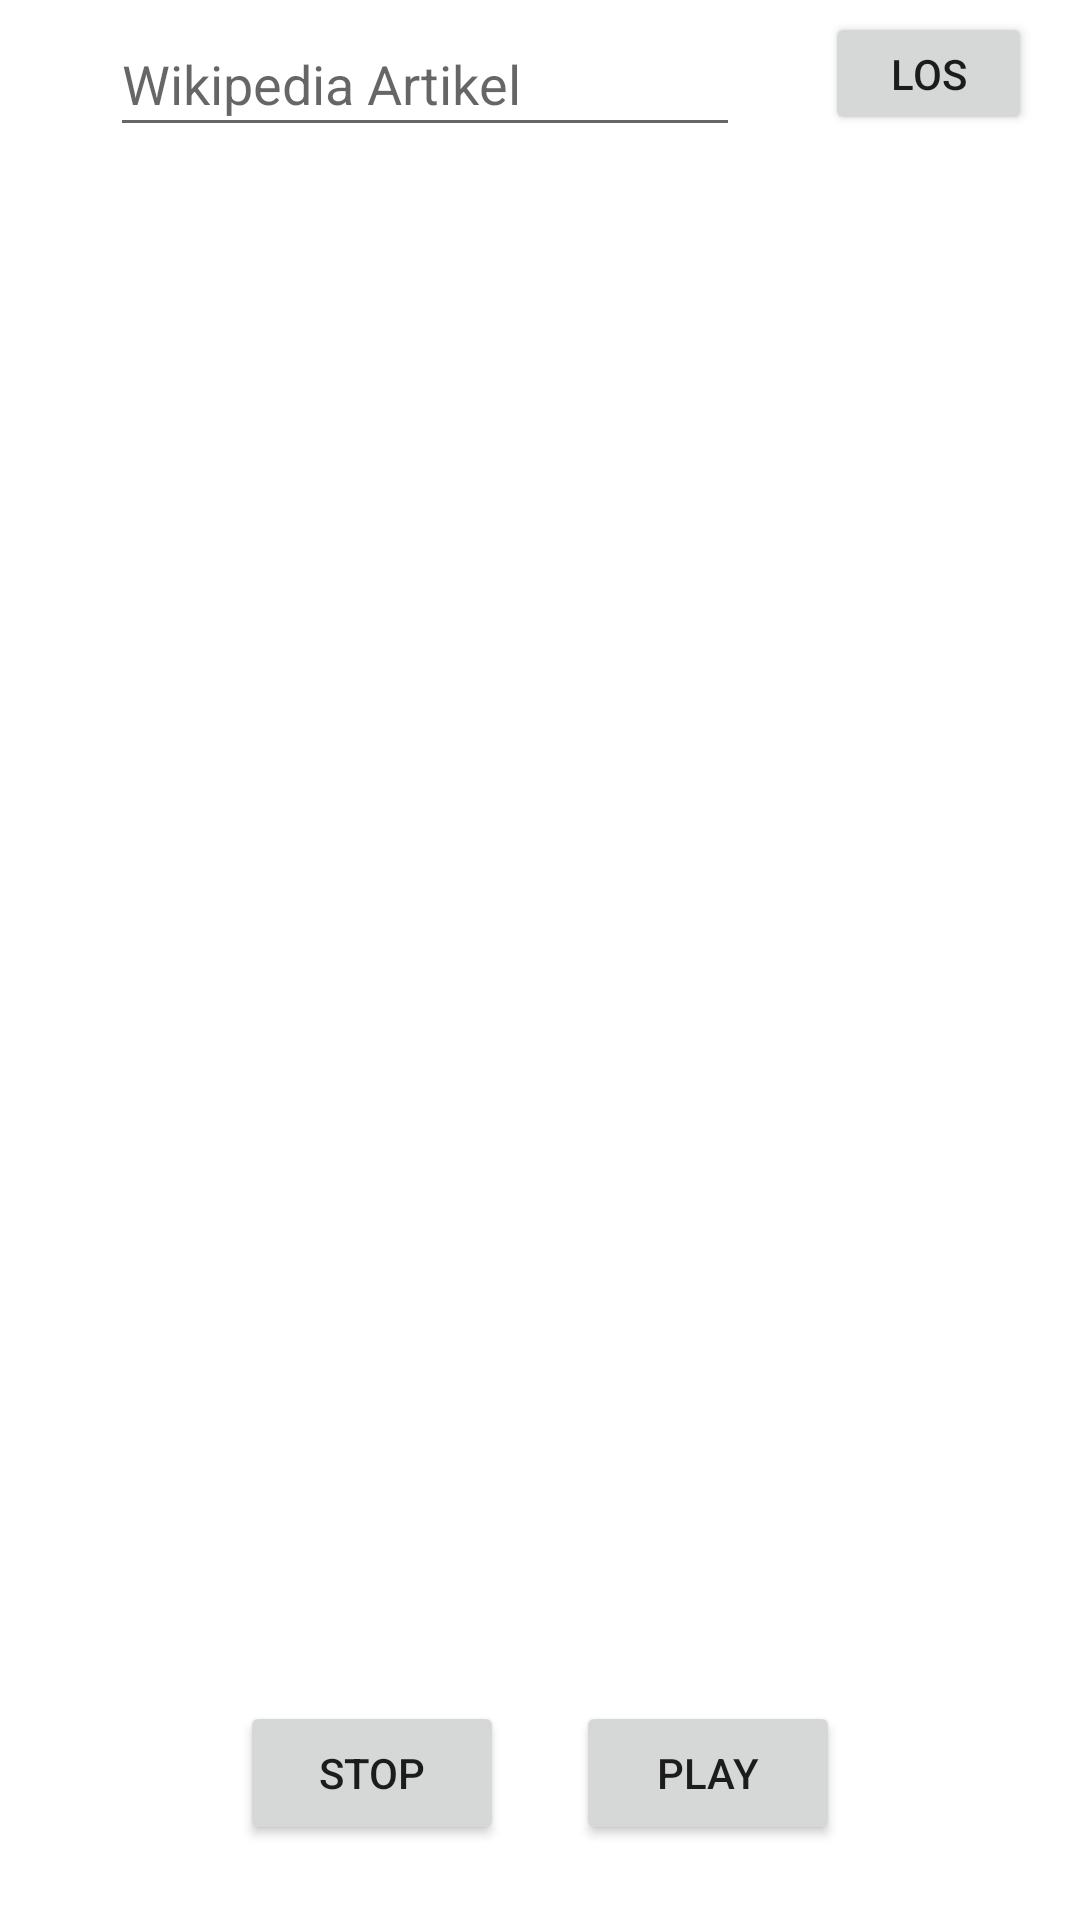

Produce the Android XML layout that renders to this screen, including the resource entries it uses.
<!-- AndroidManifest.xml: application theme Theme.WikiReader -->
<!-- res/layout/activity_main.xml -->
<?xml version="1.0" encoding="utf-8"?>
<androidx.constraintlayout.widget.ConstraintLayout xmlns:android="http://schemas.android.com/apk/res/android"
    xmlns:app="http://schemas.android.com/apk/res-auto"
    xmlns:tools="http://schemas.android.com/tools"
    android:id="@+id/btnGo"
    android:layout_width="match_parent"
    android:layout_height="match_parent"
    tools:context=".MainActivity">

    <Button
        android:id="@+id/button"
        android:layout_width="69dp"
        android:layout_height="41dp"
        android:layout_marginTop="4dp"
        android:layout_marginEnd="16dp"
        android:layout_marginRight="16dp"
        android:text="Los"
        app:layout_constraintEnd_toEndOf="parent"
        app:layout_constraintTop_toTopOf="parent" />

    <EditText
        android:id="@+id/textInput"
        android:layout_width="wrap_content"
        android:layout_height="45dp"
        android:layout_marginStart="16dp"
        android:layout_marginLeft="16dp"
        android:layout_marginTop="4dp"
        android:layout_marginEnd="8dp"
        android:layout_marginRight="8dp"
        android:ems="10"
        android:hint="Wikipedia Artikel"
        android:inputType="textPersonName"
        app:layout_constraintEnd_toStartOf="@+id/button"
        app:layout_constraintStart_toStartOf="parent"
        app:layout_constraintTop_toTopOf="parent" />

    <TextView
        android:id="@+id/textResult"
        android:layout_width="wrap_content"
        android:layout_height="wrap_content"
        android:layout_marginTop="24dp"
        android:layout_marginBottom="24dp"
        android:scrollbars="vertical"
        android:maxLines="30"
        app:layout_constraintBottom_toTopOf="@+id/btnStop"
        app:layout_constraintEnd_toEndOf="parent"
        app:layout_constraintStart_toStartOf="parent"
        app:layout_constraintTop_toBottomOf="@+id/textInput" />

    <Button
        android:id="@+id/btnStop"
        android:layout_width="wrap_content"
        android:layout_height="wrap_content"
        android:layout_marginStart="80dp"
        android:layout_marginLeft="80dp"
        android:layout_marginBottom="25dp"
        android:text="Stop"
        app:layout_constraintBottom_toBottomOf="parent"
        app:layout_constraintStart_toStartOf="parent" />

    <Button
        android:id="@+id/btnPlay"
        android:layout_width="wrap_content"
        android:layout_height="wrap_content"
        android:layout_marginEnd="80dp"
        android:layout_marginRight="80dp"
        android:layout_marginBottom="25dp"
        android:text="Play"
        app:layout_constraintBottom_toBottomOf="parent"
        app:layout_constraintEnd_toEndOf="parent" />

</androidx.constraintlayout.widget.ConstraintLayout>
<!-- resources referenced by this layout -->
<resources>
  <style name="Theme.WikiReader" parent="Theme.MaterialComponents.DayNight.DarkActionBar">
          
          <item name="colorPrimary">@color/purple_500</item>
          <item name="colorPrimaryVariant">@color/purple_700</item>
          <item name="colorOnPrimary">@color/white</item>
          
          <item name="colorSecondary">@color/teal_200</item>
          <item name="colorSecondaryVariant">@color/teal_700</item>
          <item name="colorOnSecondary">@color/black</item>
          
          <item name="android:statusBarColor" tools:targetApi="l">?attr/colorPrimaryVariant</item>
          
      </style>
  <color name="purple_500">#FF6200EE</color>
  <color name="purple_700">#FF3700B3</color>
  <color name="white">#FFFFFFFF</color>
  <color name="teal_200">#FF03DAC5</color>
  <color name="teal_700">#FF018786</color>
  <color name="black">#FF000000</color>
</resources>
